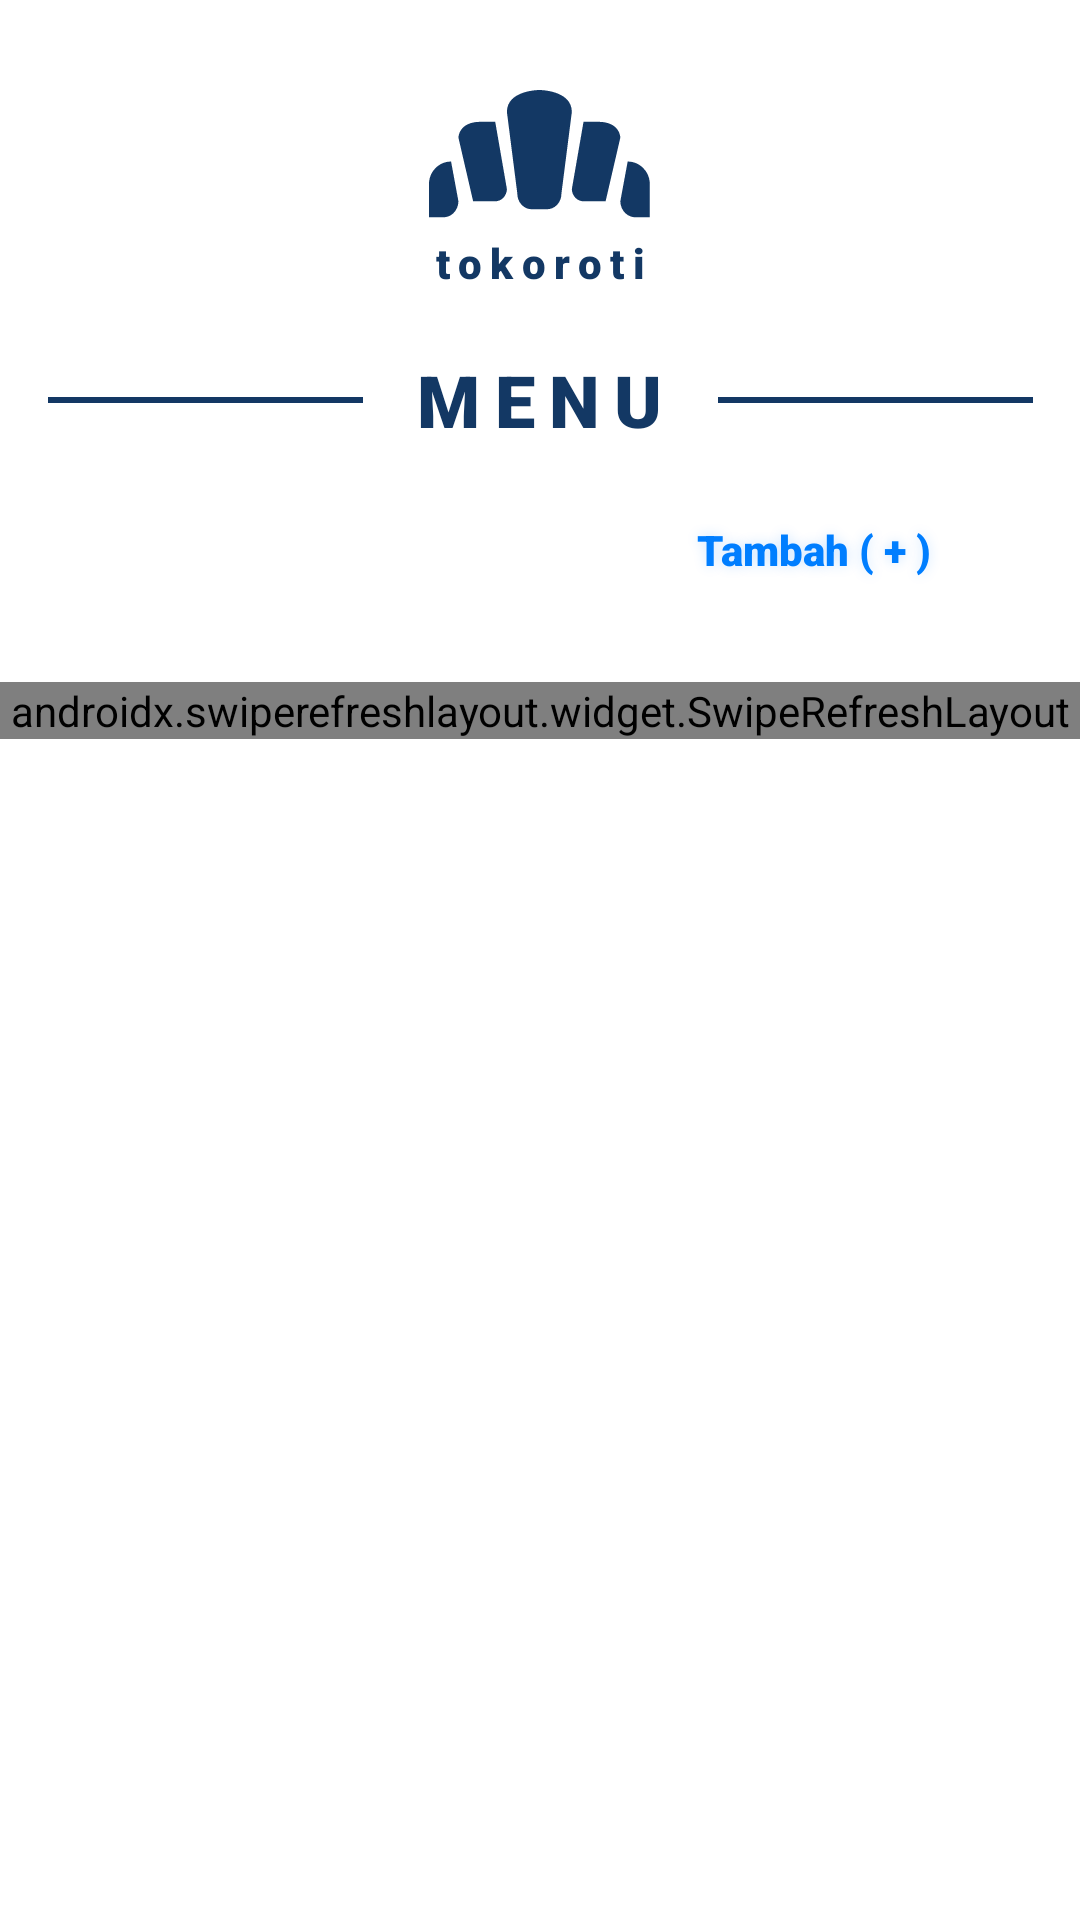

The Android layout XML behind this screen, and the referenced resources:
<!-- AndroidManifest.xml: activity theme Theme.Tokoroti -->
<!-- res/layout/activity_menu.xml -->
<?xml version="1.0" encoding="utf-8"?>
<androidx.drawerlayout.widget.DrawerLayout xmlns:android="http://schemas.android.com/apk/res/android"
    xmlns:app="http://schemas.android.com/apk/res-auto"
    xmlns:tools="http://schemas.android.com/tools"
    android:id="@+id/l_drawer"
    android:layout_height="match_parent"
    android:layout_width="match_parent">

    <LinearLayout
        android:layout_width="match_parent"
        android:layout_height="match_parent"
        android:orientation="vertical">

        <FrameLayout
            android:layout_width="match_parent"
            android:layout_height="wrap_content"
            app:cardCornerRadius="12sp"
            app:cardElevation="30sp"
            android:outlineSpotShadowColor="@color/dark_blue"
            android:outlineAmbientShadowColor="@color/dark_blue">

            <androidx.constraintlayout.widget.ConstraintLayout
                android:layout_width="match_parent"
                android:layout_height="wrap_content"
                android:paddingBottom="20sp">

                <ImageView
                    android:id="@+id/imageView"
                    android:layout_width="wrap_content"
                    android:layout_height="wrap_content"
                    android:layout_marginVertical="30sp"
                    android:src="@drawable/logo"
                    app:layout_constraintEnd_toEndOf="parent"
                    app:layout_constraintStart_toStartOf="parent"
                    app:layout_constraintTop_toTopOf="parent" />

                    <TextView
                        android:id="@+id/textView"
                        android:layout_width="wrap_content"
                        android:layout_height="wrap_content"
                        android:layout_marginVertical="5sp"
                        android:fontFamily="sans-serif-black"
                        android:letterSpacing="0.2"
                        android:text="tokoroti"
                        android:textColor="@color/dark_blue"
                        android:textSize="14sp"
                        app:layout_constraintEnd_toEndOf="parent"
                        app:layout_constraintStart_toStartOf="parent"
                        app:layout_constraintTop_toBottomOf="@+id/imageView" />

                    <View
                        android:id="@+id/view"
                        android:layout_width="105sp"
                        android:layout_height="2dp"
                        android:background="@color/dark_blue"
                        app:layout_constraintBottom_toBottomOf="@+id/textView2"
                        app:layout_constraintEnd_toStartOf="@+id/textView2"
                        app:layout_constraintStart_toStartOf="parent"
                        app:layout_constraintTop_toTopOf="@+id/textView2" />

                    <TextView
                        android:id="@+id/textView2"
                        android:layout_width="wrap_content"
                        android:layout_height="wrap_content"
                        android:layout_marginVertical="20sp"
                        android:fontFamily="sans-serif-black"
                        android:letterSpacing="0.2"
                        android:text="MENU"
                        android:textColor="@color/dark_blue"
                        android:textSize="24sp"
                        app:layout_constraintEnd_toEndOf="parent"
                        app:layout_constraintStart_toStartOf="parent"
                        app:layout_constraintTop_toBottomOf="@+id/textView" />

                    <View
                        android:id="@+id/view2"
                        android:layout_width="105sp"
                        android:layout_height="2dp"
                        android:background="@color/dark_blue"
                        app:layout_constraintBottom_toBottomOf="@+id/textView2"
                        app:layout_constraintEnd_toEndOf="parent"
                        app:layout_constraintStart_toEndOf="@+id/textView2"
                        app:layout_constraintTop_toTopOf="@+id/textView2" />

                    <Button
                        android:id="@+id/btn_tambah"
                        android:layout_width="wrap_content"
                        android:layout_height="wrap_content"
                        android:layout_marginHorizontal="20sp"
                        android:layout_marginVertical="10sp"
                        android:background="@drawable/btn_trans"
                        android:backgroundTint="@color/transparent"
                        android:fontFamily="sans-serif-black"
                        android:hint="Tambah ( + )"
                        android:paddingHorizontal="30sp"
                        android:shadowColor="@color/light_blue_trans"
                        android:shadowDx="0.0"
                        android:shadowDy="0.0"
                        android:shadowRadius="10"
                        android:textColorHint="@color/light_blue"
                        android:textSize="14sp"
                        app:layout_constraintEnd_toEndOf="parent"
                        app:layout_constraintTop_toBottomOf="@+id/textView2" />

            </androidx.constraintlayout.widget.ConstraintLayout>

        </FrameLayout>

            <androidx.core.widget.NestedScrollView
                android:layout_width="match_parent"
                android:layout_height="wrap_content">

                <androidx.swiperefreshlayout.widget.SwipeRefreshLayout
                    android:id="@+id/swipe"
                    android:layout_width="match_parent"
                    android:layout_height="match_parent">

                    <androidx.recyclerview.widget.RecyclerView
                        android:id="@+id/rv_menu"
                        android:layout_width="match_parent"
                        android:layout_height="match_parent"
                        tools:listitem="@layout/item_list"
                        android:paddingVertical="40sp"
                        android:clipToPadding="false"/>

                </androidx.swiperefreshlayout.widget.SwipeRefreshLayout>

            </androidx.core.widget.NestedScrollView>

    </LinearLayout>



</androidx.drawerlayout.widget.DrawerLayout>
<!-- res/layout/item_list.xml (included above) -->
<?xml version="1.0" encoding="utf-8"?>
<androidx.cardview.widget.CardView xmlns:android="http://schemas.android.com/apk/res/android"
    xmlns:app="http://schemas.android.com/apk/res-auto"
    xmlns:tools="http://schemas.android.com/tools"
    android:layout_width="match_parent"
    android:layout_height="wrap_content"
    android:layout_marginHorizontal="30sp"
    android:layout_marginVertical="10sp"
    app:cardCornerRadius="12sp"
    app:cardElevation="30sp"
    android:outlineSpotShadowColor="@color/dark_blue"
    android:outlineAmbientShadowColor="@color/dark_blue"
    app:cardBackgroundColor="@color/white">

    <androidx.constraintlayout.widget.ConstraintLayout
        android:layout_width="match_parent"
        android:layout_height="match_parent">

        <TextView
            android:id="@+id/tv_id"
            android:layout_width="wrap_content"
            android:layout_height="wrap_content"
            android:visibility="gone"
            tools:ignore="MissingConstraints" />

        <TextView
            android:id="@+id/tv_nama"
            android:layout_width="wrap_content"
            android:layout_height="wrap_content"
            android:layout_marginHorizontal="20sp"
            android:layout_marginVertical="20sp"
            android:fontFamily="sans-serif-black"
            android:text="Apple Pie"
            android:textColor="@color/black"
            android:textSize="18sp"
            app:layout_constraintStart_toStartOf="parent"
            app:layout_constraintTop_toTopOf="parent"/>

        <TextView
            android:id="@+id/tv_kategori"
            android:layout_width="wrap_content"
            android:layout_height="wrap_content"
            android:visibility="gone"
            tools:ignore="MissingConstraints" />

        <TextView
            android:id="@+id/tv_harga"
            android:layout_width="wrap_content"
            android:layout_height="wrap_content"
            android:layout_marginHorizontal="20sp"
            android:layout_marginVertical="10sp"
            android:paddingBottom="20sp"
            android:fontFamily="sans-serif-black"
            android:text="Rp7.000,00"
            android:textColor="@color/red"
            android:shadowColor="@color/red_trans"
            android:shadowDx="0.0"
            android:shadowDy="0.0"
            android:shadowRadius="10"
            android:textSize="14sp"
            app:layout_constraintStart_toStartOf="parent"
            app:layout_constraintTop_toBottomOf="@+id/tv_nama" />

        <ImageButton
            android:id="@+id/btn_detail"
            android:layout_width="wrap_content"
            android:layout_height="wrap_content"
            android:paddingHorizontal="20sp"
            android:paddingVertical="20sp"
            android:background="@drawable/btn_trans"
            android:src="@drawable/ic_baseline_navigate_next_24"
            app:layout_constraintBottom_toBottomOf="parent"
            app:layout_constraintEnd_toEndOf="parent"
            app:layout_constraintTop_toTopOf="parent" />

    </androidx.constraintlayout.widget.ConstraintLayout>

</androidx.cardview.widget.CardView>
<!-- resources referenced by this layout -->
<resources>
  <color name="black">#FF000000</color>
  <color name="dark_blue">#133864</color>
  <color name="light_blue">#007EFF</color>
  <color name="light_blue_trans">#33007EFF</color>
  <color name="red">#FC6A57</color>
  <color name="red_trans">#33FC6A57</color>
  <color name="transparent">#00133864</color>
  <color name="white">#FFFFFFFF</color>
  <!-- drawable btn_trans (drawable-v24) -->
  <?xml version="1.0" encoding="utf-8"?>
  <shape xmlns:android="http://schemas.android.com/apk/res/android">
      <corners  android:radius="50sp"/>
      <solid android:color="@color/transparent"/>
  </shape>
  <!-- drawable ic_baseline_navigate_next_24 (drawable-v24) -->
  <vector android:height="25sp" android:tint="@color/dark_blue"
      android:viewportHeight="25" android:viewportWidth="25"
      android:width="25sp" xmlns:android="http://schemas.android.com/apk/res/android">
      <path android:fillColor="@android:color/white" android:pathData="M10,6L8.59,7.41 13.17,12l-4.58,4.59L10,18l6,-6z"/>
  </vector>
  <!-- drawable logo (drawable-v24) -->
  <vector xmlns:android="http://schemas.android.com/apk/res/android"
      android:width="74sp"
      android:height="43sp"
      android:viewportWidth="74"
      android:viewportHeight="43">
    <path
        android:pathData="M25.9704,7.3251L29.4338,34.4523C29.4197,35.1525 29.537,35.8485 29.7786,36.4984C30.0201,37.1484 30.381,37.7388 30.8393,38.234C31.2977,38.7292 31.8441,39.1191 32.4456,39.3801C33.0472,39.6411 33.6914,39.7678 34.3394,39.7526H39.2451C39.8931,39.7678 40.5373,39.6411 41.1389,39.3801C41.7404,39.1191 42.2868,38.7292 42.7452,38.234C43.2035,37.7388 43.5644,37.1484 43.8059,36.4984C44.0475,35.8485 44.1648,35.1525 44.1507,34.4523L47.6141,7.3251C47.6141,0 36.7923,0 36.7923,0C36.7923,0 25.9557,0 25.9704,7.3251ZM17.1697,10.6007C9.8113,10.6007 9.8113,15.901 9.8113,15.901L14.7169,37.1024H22.0754C23.0846,37.1045 24.055,36.6827 24.7818,35.9261C25.5086,35.1695 25.9348,34.1374 25.9704,33.0477L22.0754,10.6007H17.1697ZM7.3584,23.8516C5.4318,23.8336 3.5722,24.6152 2.1634,26.0353C0.9287,27.2482 0.1572,28.9152 0,30.7102L0,42.4028H4.3268C5.0149,42.4746 5.7094,42.3916 6.3664,42.159C7.0234,41.9263 7.6287,41.5491 8.144,41.0511C8.6593,40.5531 9.0735,39.9451 9.3604,39.2655C9.6474,38.5859 9.8009,37.8494 9.8113,37.1024L7.3584,23.8516ZM56.4148,10.6007C63.7732,10.6007 63.7732,15.901 63.7732,15.901L58.8676,37.1024H51.5092C50.4999,37.1045 49.5295,36.6827 48.8027,35.9261C48.0759,35.1695 47.6497,34.1374 47.6141,33.0477L51.5092,10.6007H56.4148ZM66.2261,23.8516C68.1527,23.8336 70.0123,24.6152 71.4211,26.0353C72.6558,27.2482 73.4273,28.9152 73.5845,30.7102V42.4028H69.2577C68.5696,42.4746 67.8751,42.3916 67.2181,42.159C66.5611,41.9263 65.9559,41.5491 65.4405,41.0511C64.9252,40.5531 64.511,39.9451 64.2241,39.2655C63.9371,38.5859 63.7836,37.8494 63.7732,37.1024L66.2261,23.8516Z"
        android:fillColor="#133864"/>
  </vector>
  <style name="Theme.Tokoroti" parent="Theme.MaterialComponents.DayNight.DarkActionBar">
          
          <item name="colorPrimary">@color/orange</item>
          <item name="colorPrimaryVariant">@color/red</item>
          <item name="colorOnPrimary">@color/white</item>
          
          <item name="colorSecondary">@color/dark_blue</item>
          <item name="colorSecondaryVariant">@color/light_blue</item>
          <item name="colorOnSecondary">@color/black</item>
          
          <item name="android:statusBarColor" tools:targetApi="l">@color/transparent</item>
          
          <item name="android:windowNoTitle">true</item>
          <item name="windowActionBar">false</item>
          <item name="windowNoTitle">true</item>
      </style>
  <color name="orange">#FF974B</color>
</resources>
